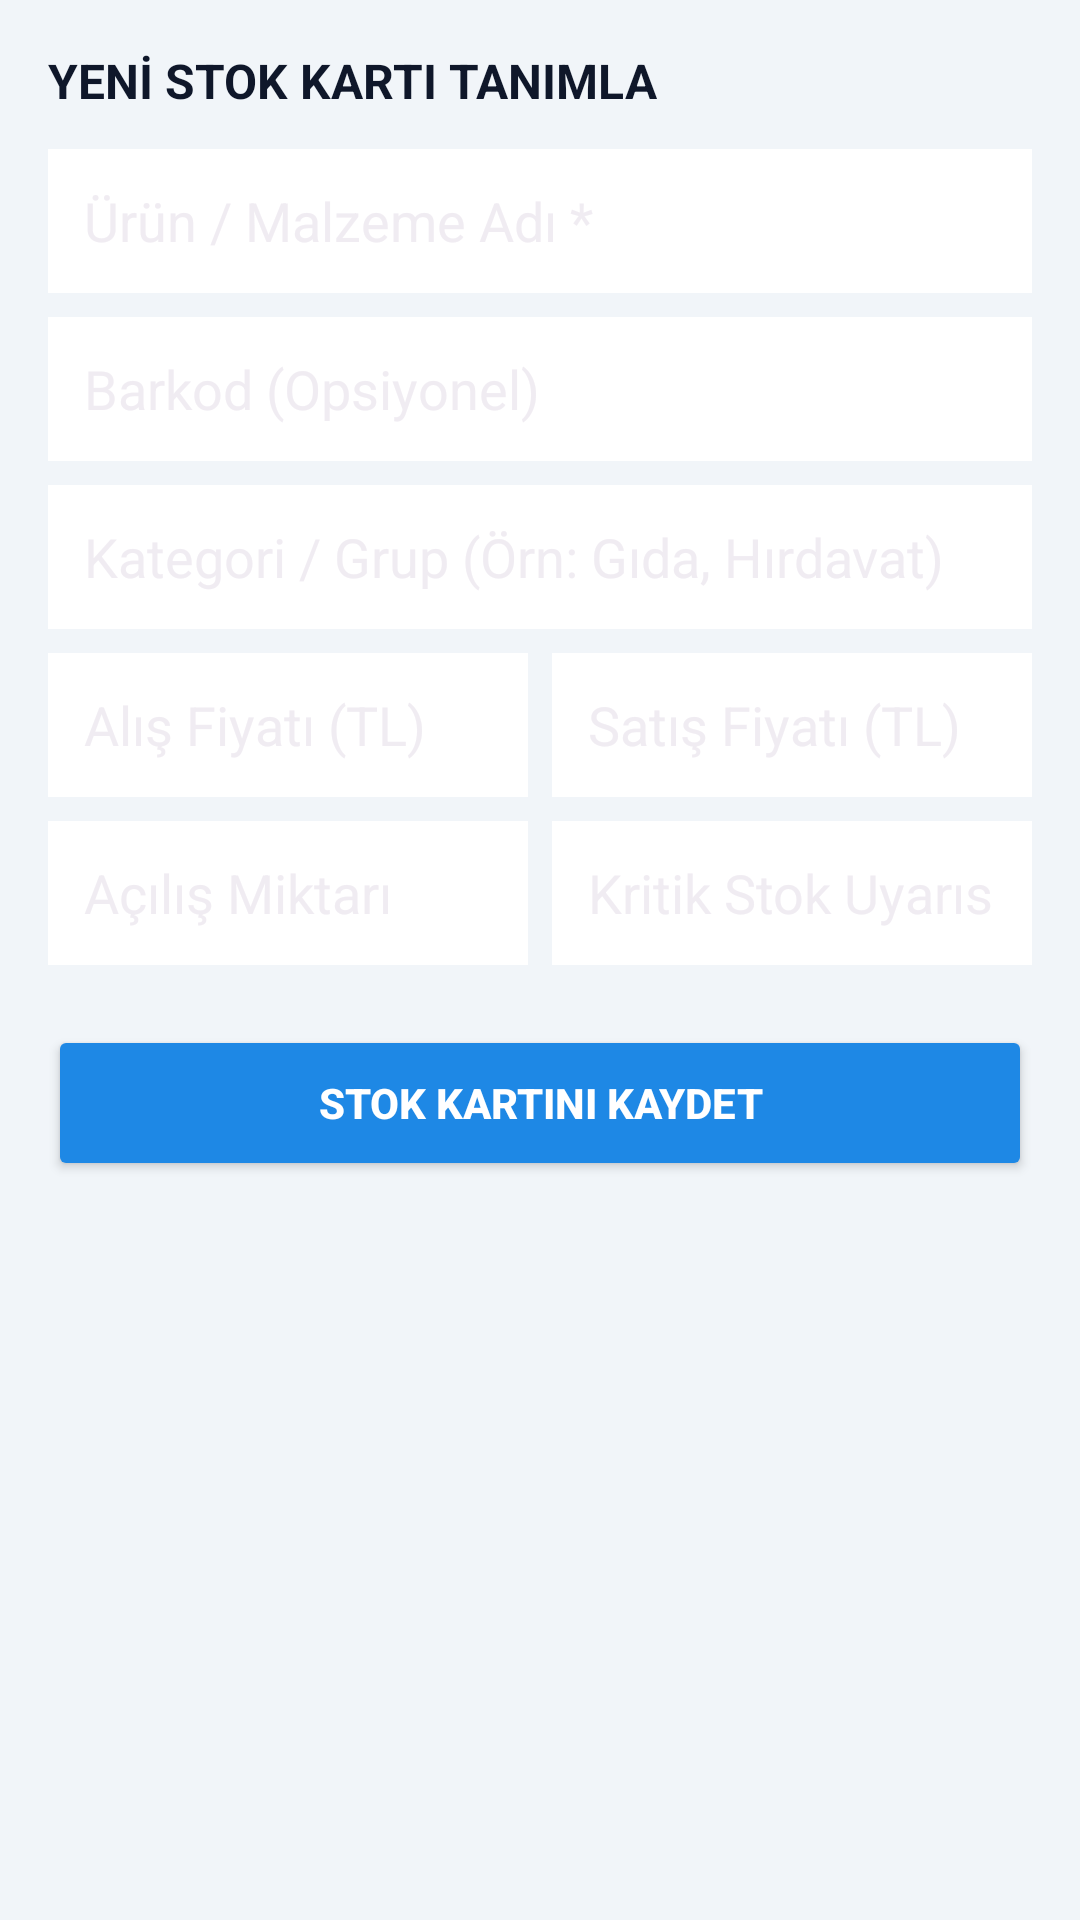

Layout XML and referenced resources for this Android screen:
<!-- AndroidManifest.xml: application theme Theme.Takip -->
<!-- res/layout/fragment_stok_ekle.xml -->
<?xml version="1.0" encoding="utf-8"?>
<ScrollView xmlns:android="http://schemas.android.com/apk/res/android"
    android:layout_width="match_parent"
    android:layout_height="match_parent"
    android:background="#F1F5F9">

    <LinearLayout
        android:layout_width="match_parent"
        android:layout_height="wrap_content"
        android:orientation="vertical"
        android:padding="16dp">

        <TextView
            android:layout_width="wrap_content"
            android:layout_height="wrap_content"
            android:text="YENİ STOK KARTI TANIMLA"
            android:textColor="#0F172A"
            android:textStyle="bold"
            android:textSize="16sp" />

        <EditText
            android:id="@+id/etStokAd"
            android:layout_width="match_parent"
            android:layout_height="48dp"
            android:layout_marginTop="12dp"
            android:background="#FFFFFF"
            android:hint="Ürün / Malzeme Adı *"
            android:paddingStart="12dp"
            android:paddingEnd="12dp" />

        <EditText
            android:id="@+id/etBarkod"
            android:layout_width="match_parent"
            android:layout_height="48dp"
            android:layout_marginTop="8dp"
            android:background="#FFFFFF"
            android:hint="Barkod (Opsiyonel)"
            android:paddingStart="12dp"
            android:paddingEnd="12dp" />

        <EditText
            android:id="@+id/etGrup"
            android:layout_width="match_parent"
            android:layout_height="48dp"
            android:layout_marginTop="8dp"
            android:background="#FFFFFF"
            android:hint="Kategori / Grup (Örn: Gıda, Hırdavat)"
            android:paddingStart="12dp"
            android:paddingEnd="12dp" />

        <LinearLayout
            android:layout_width="match_parent"
            android:layout_height="wrap_content"
            android:layout_marginTop="8dp"
            android:orientation="horizontal">

            <EditText
                android:id="@+id/etAlisFiyati"
                android:layout_width="0dp"
                android:layout_height="48dp"
                android:layout_weight="1"
                android:layout_marginEnd="4dp"
                android:background="#FFFFFF"
                android:hint="Alış Fiyatı (TL)"
                android:inputType="numberDecimal"
                android:paddingStart="12dp"
                android:paddingEnd="12dp" />

            <EditText
                android:id="@+id/etSatisFiyati"
                android:layout_width="0dp"
                android:layout_height="48dp"
                android:layout_weight="1"
                android:layout_marginStart="4dp"
                android:background="#FFFFFF"
                android:hint="Satış Fiyatı (TL)"
                android:inputType="numberDecimal"
                android:paddingStart="12dp"
                android:paddingEnd="12dp" />
        </LinearLayout>

        <LinearLayout
            android:layout_width="match_parent"
            android:layout_height="wrap_content"
            android:layout_marginTop="8dp"
            android:orientation="horizontal">

            <EditText
                android:id="@+id/etMiktar"
                android:layout_width="0dp"
                android:layout_height="48dp"
                android:layout_weight="1"
                android:layout_marginEnd="4dp"
                android:background="#FFFFFF"
                android:hint="Açılış Miktarı"
                android:inputType="numberDecimal"
                android:paddingStart="12dp"
                android:paddingEnd="12dp" />

            <EditText
                android:id="@+id/etKritikMiktar"
                android:layout_width="0dp"
                android:layout_height="48dp"
                android:layout_weight="1"
                android:layout_marginStart="4dp"
                android:background="#FFFFFF"
                android:hint="Kritik Stok Uyarısı"
                android:inputType="numberDecimal"
                android:paddingStart="12dp"
                android:paddingEnd="12dp" />
        </LinearLayout>

        <Button
            android:id="@+id/btnStokKaydet"
            android:layout_width="match_parent"
            android:layout_height="52dp"
            android:layout_marginTop="20dp"
            android:backgroundTint="#1E88E5"
            android:text="STOK KARTINI KAYDET"
            android:textColor="#FFFFFF"
            android:textStyle="bold" />
    </LinearLayout>
</ScrollView>
<!-- resources referenced by this layout -->
<resources>
  <style name="Theme.Takip" parent="Theme.Material3.Dark.NoActionBar">
          <item name="colorPrimary">@color/primary</item>
          <item name="android:statusBarColor">@color/bg_dark</item>
      </style>
  <color name="primary">#10B981</color>
  <color name="bg_dark">#0F172A</color>
</resources>
